Dataset: images (GitHub, DreisseN27/SmartCacao). Classes: over fermented, properly fermented, under fermented.

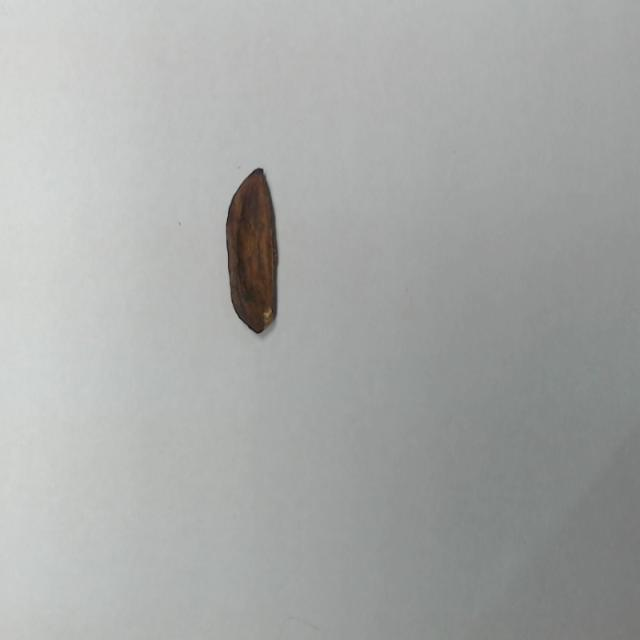
Label: over fermented

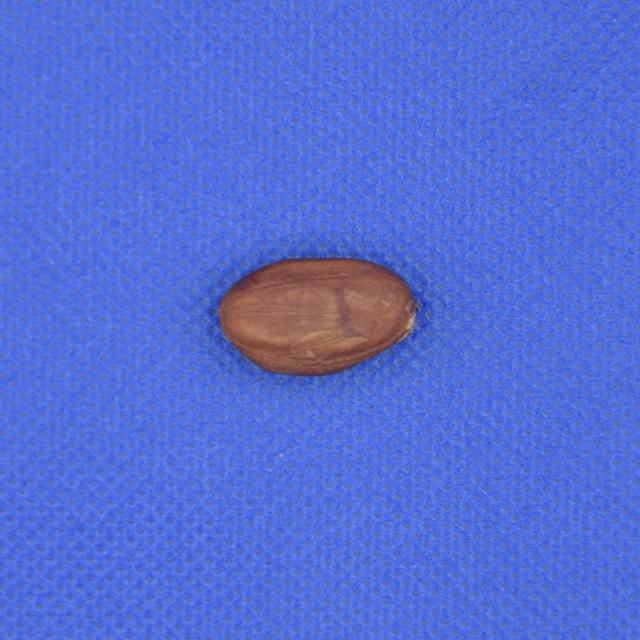
Label: properly fermented

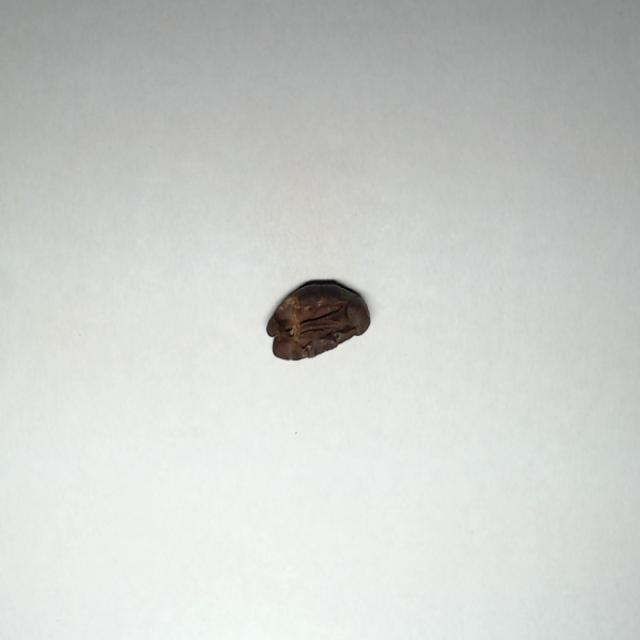
Label: over fermented

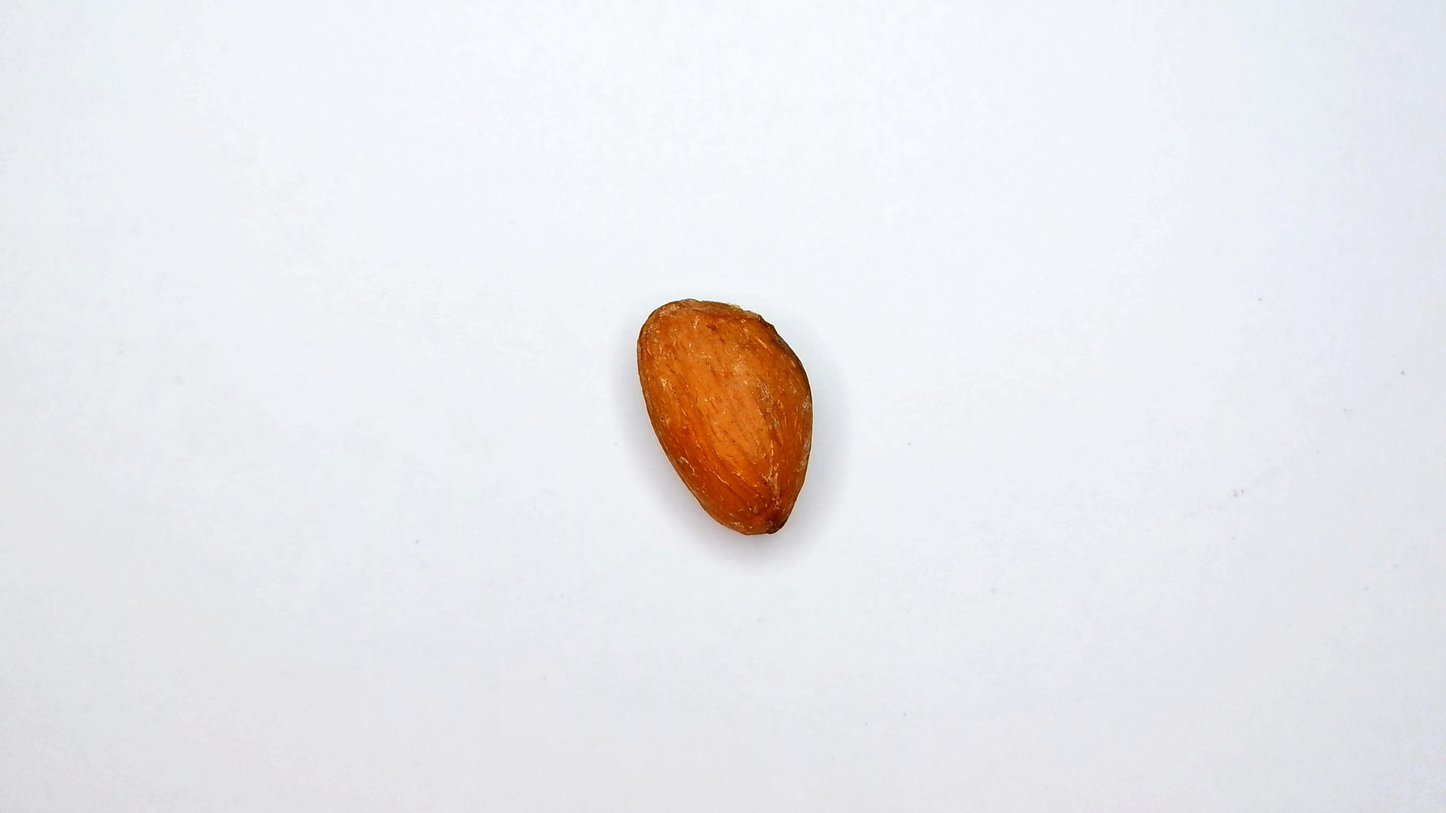
Label: under fermented

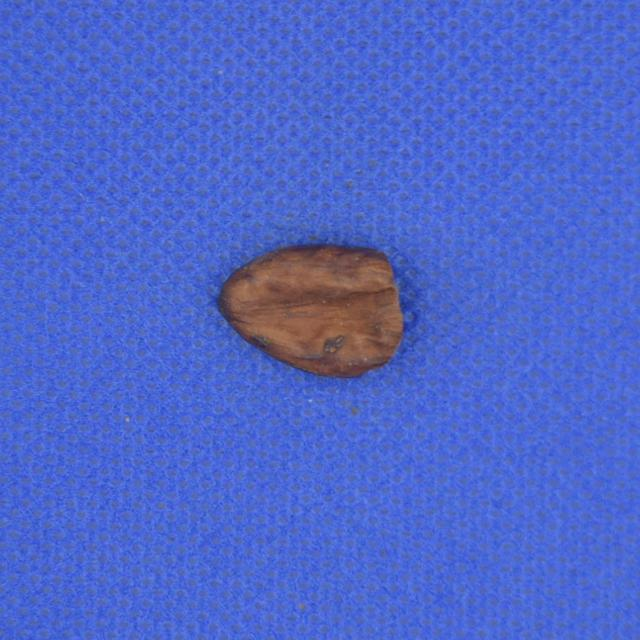
Label: properly fermented

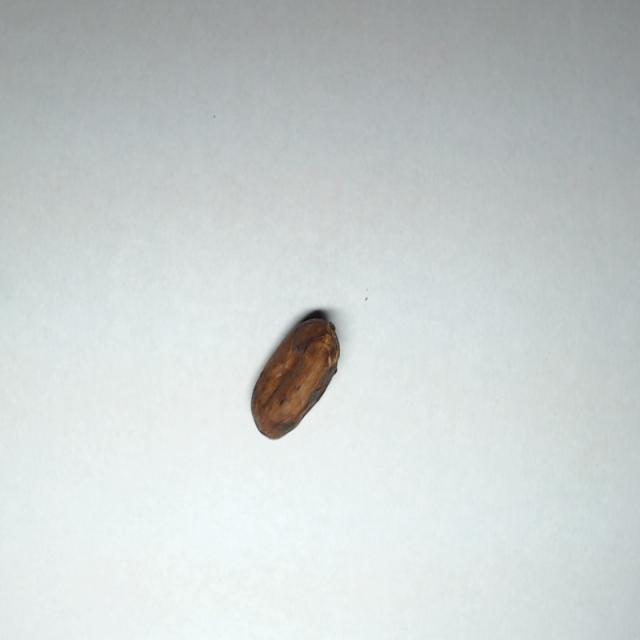
Label: over fermented
